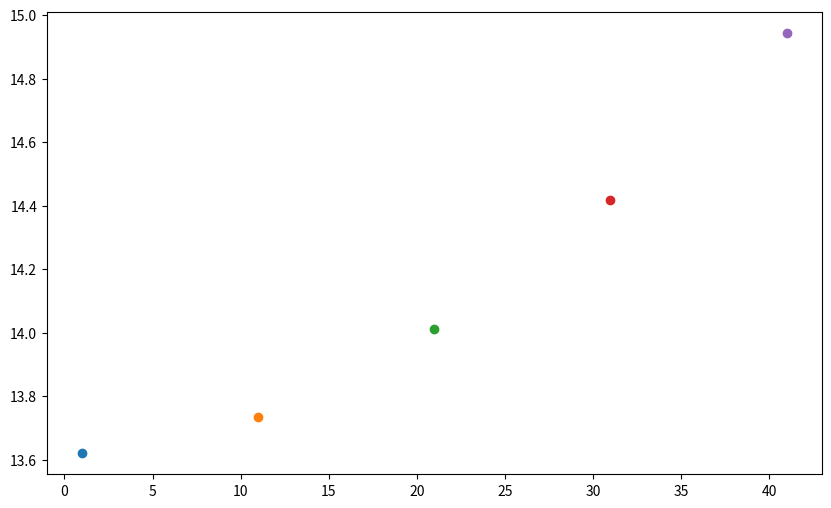

Reproduce this figure in Python.
import numpy as np
from scipy.constants import hbar, pi
from scipy.interpolate import interp1d
from scipy.integrate import cumulative_trapezoid
from scipy.constants import electron_mass, elementary_charge
from scipy.integrate import dblquad, quad, fixed_quad
import time

import matplotlib.pyplot as plt



class FermiSurface:

    
    def relaxation_time(self, phi):
        return 0.2e-12 - 0.02e-12 * np.cos(4 * phi)
    
    
    def effective_mass(self, phi):
        return 5.0 * electron_mass# + np.cos(4 * phi)*3*electron_mass
    
    
    def cyclotron_frequency(self, phi, field):
        return elementary_charge * field / self.effective_mass(phi)
    
    
    def fermi_wavevector(self, phi):
        k00 = 0.728e10
        k40 = -3.3e-2 * k00
        return k00 + np.cos(4*phi) * k40
    
    
    def zeta(self, phi):
        dphi = 1e-6
        ln_kf_plus = np.log(self.fermi_wavevector(phi + dphi))
        ln_kf_minus = np.log(self.fermi_wavevector(phi - dphi))
        d_lnkf_dphi = (ln_kf_plus - ln_kf_minus) / (2 * dphi)
        return np.arctan(d_lnkf_dphi)
    
    
    def fermi_velocity(self, phi):
        return self.fermi_wavevector(phi) * hbar / self.effective_mass(phi)
    
    
    def fermi_velocity_x(self, phi):
        return self.fermi_wavevector(phi) * np.cos(phi - self.zeta(phi)) * hbar / self.effective_mass(phi)
    
    
    def fermi_velocity_y(self, phi):
        return self.fermi_wavevector(phi) * np.sin(phi - self.zeta(phi)) * hbar / self.effective_mass(phi)
    

    def damping_exponent(self, theta, phi, field, n_points=100):
        """
        Vectorized approximation of the damping exponent using the trapezoidal rule.
        theta, phi can be arrays (broadcastable).
        """
        theta = np.asarray(theta)
        phi = np.asarray(phi)
        lower = theta - phi
        upper = theta

        # Broadcast shapes
        shape = np.broadcast(theta, phi).shape
        lower = np.broadcast_to(lower, shape)
        upper = np.broadcast_to(upper, shape)

        # Integration points along the last axis
        x = np.linspace(0, 1, n_points)
        x = x.reshape((-1,) + (1,) * len(shape))  # shape (n_points, 1, ..., 1)
        # Interpolate between lower and upper for each theta, phi
        xs = lower + (upper - lower) * x  # shape (n_points, ...)

        # Evaluate integrand at each point
        integrand = 1 / (self.cyclotron_frequency(xs, field) * self.relaxation_time(xs))
        # Integrate along the first axis (integration variable)
        integral = np.trapezoid(integrand, xs, axis=0)
        return integral


    def damping_factor(self, theta, phi, field):
        exponent = self.damping_exponent(theta, phi, field)
        return np.exp(-exponent)


    def prefactor(self, field):
        numerator = elementary_charge**3 * field
        denominator = 2 * pi**2 * hbar**2 * 13e-10
        return numerator / denominator
    
    
    def integrand(self, theta, phi, field):
        numerator = self.fermi_velocity_x(theta) * self.fermi_velocity_x(theta - phi)
        denominator = self.cyclotron_frequency(theta, field) * self.cyclotron_frequency(theta - phi, field)
        damp = self.damping_factor(theta, phi, field)
        return damp * numerator / denominator
    
    
    def _find_damping_integration_limit(self, theta, field):
        phi_max = 1e-3
        while self.damping_factor(theta, phi_max, field) > 1e-4:
            phi_max *= 1.5
        return phi_max
    
    
    def _find_phi(self, theta, field, points=100):
        phi_max = self._find_damping_integration_limit(theta, field)
        phi_min = 1e-6
        phi = np.geomspace(phi_min, phi_max, points)
        phi = np.insert(phi, 0, 0)
        return phi

    
    def conductivity(self, field):
        theta = np.linspace(0, 2 * pi, 100)
        phi = self._find_phi(0, field, points=500)
        
        t0 = time.time()
        
        theta_mesh, phi_mesh = np.meshgrid(theta, phi, indexing='ij')
        y = np.zeros_like(theta_mesh)
        y = self.integrand(theta_mesh, phi_mesh, field)

        print(f"Time taken for integrand calculation: {time.time() - t0:.2f} seconds")
        
        return self.prefactor(field) * np.trapezoid(np.trapezoid(y, phi, axis=1), theta)
    
    
    def plot_relaxation_time(self, ax):
        phi = np.linspace(0, 2 * pi, 100)
        ax.plot(phi, self.relaxation_time(phi), label='Relaxation Time')
        ax.set_xlabel('Phi (radians)')
        ax.set_ylabel('Relaxation Time (s)')
        ax.legend()
        ax.grid()
        
        
    def plot_relaxation_rate(self, ax):
        phi = np.linspace(0, 2 * pi, 100)
        ax.plot(phi, 1 / self.relaxation_time(phi) * 1e-12, label='Relaxation Rate')
        ax.set_xlabel('Phi (radians)')
        ax.set_ylabel('Relaxation Rate (ps$^{-1}$)')
        ax.legend()
        ax.grid()
    




fs = FermiSurface()


fig, ax = plt.subplots(figsize=(10, 6))


for B in np.arange(1, 50, 10):

    sigma = fs.conductivity(B)
    print(1/sigma * 1e8)
    ax.plot(B, 1/sigma * 1e8, 'o', label=f'B = {B} T')


plt.show()
